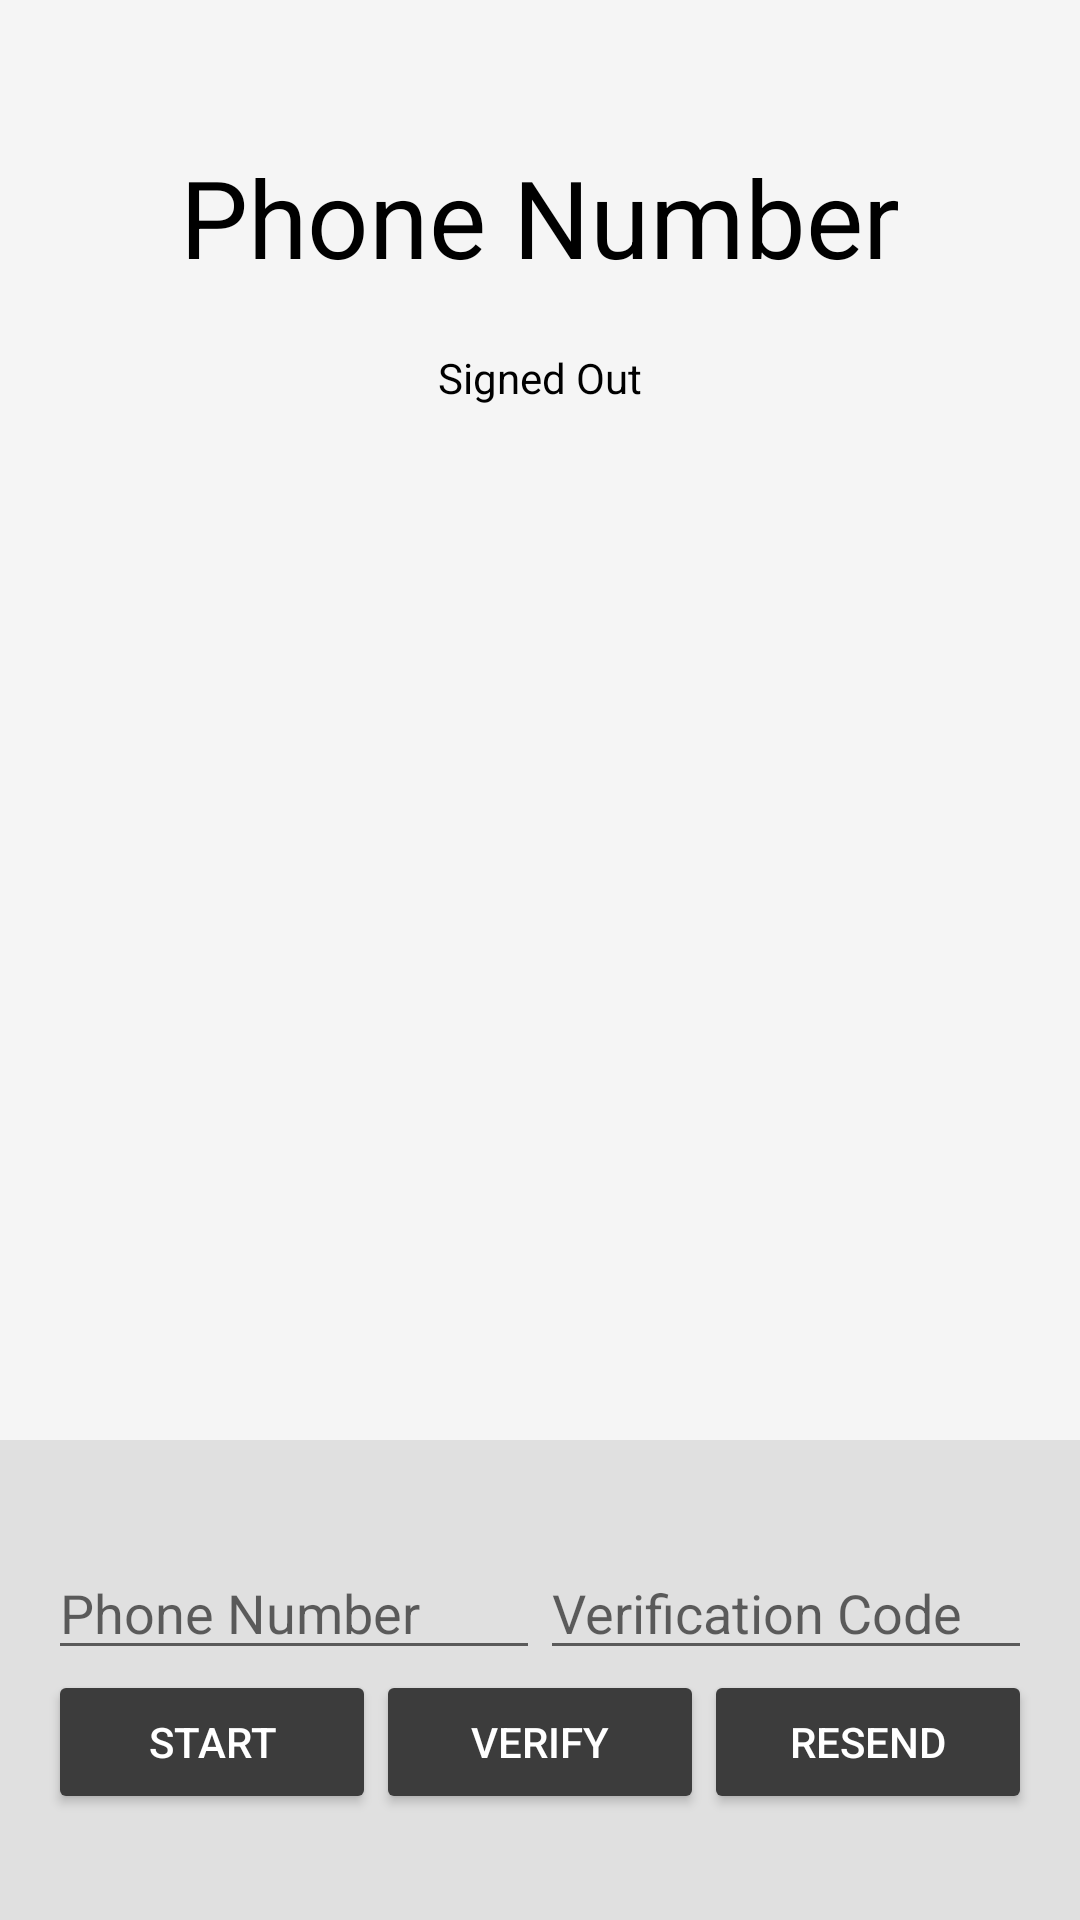

Write the Android layout XML for this screen, with the resource values it uses.
<!-- AndroidManifest.xml: application theme AppTheme -->
<!-- res/layout/activity_main.xml -->
<LinearLayout xmlns:android="http://schemas.android.com/apk/res/android"
    xmlns:tools="http://schemas.android.com/tools"
    android:id="@+id/main_layout"
    android:layout_width="match_parent"
    android:layout_height="match_parent"
    android:background="@color/grey_100"
    android:orientation="vertical"
    android:weightSum="4">

    <LinearLayout
        android:layout_width="match_parent"
        android:layout_height="0dp"
        android:layout_weight="3"
        android:gravity="center_horizontal"
        android:orientation="vertical">

        <ImageView
            android:id="@+id/icon"
            style="@style/ThemeOverlay.FirebaseIcon"
            android:layout_width="@dimen/_70sdp"
            android:layout_height="@dimen/_103sdp"
            android:contentDescription="@string/desc_firebase_lockup"
            android:src="@drawable/ic_autoride" />

        <TextView
            android:id="@+id/title_text"
            android:layout_width="wrap_content"
            android:layout_height="wrap_content"
            android:layout_marginBottom="@dimen/title_bottom_margin"
            android:text="@string/phone_title_text"
            android:theme="@style/ThemeOverlay.MyTitleText" />

        <TextView
            android:id="@+id/status"
            style="@style/ThemeOverlay.MyTextDetail"
            android:text="@string/signed_out" />

        <TextView
            android:id="@+id/detail"
            style="@style/ThemeOverlay.MyTextDetail"
            tools:text="Firebase User ID: 123456789abc" />

    </LinearLayout>


    <RelativeLayout
        android:layout_width="fill_parent"
        android:layout_height="0dp"
        android:layout_weight="1"
        android:background="@color/grey_300"
        android:gravity="center_vertical">

        <LinearLayout
            android:id="@+id/phone_auth_fields"
            android:layout_width="fill_parent"
            android:layout_height="wrap_content"
            android:orientation="vertical"
            android:paddingLeft="16dp"
            android:paddingRight="16dp">

            <LinearLayout
                android:layout_width="match_parent"
                android:layout_height="wrap_content"
                android:orientation="horizontal"
                android:weightSum="2.0">

                <EditText
                    android:id="@+id/field_phone_number"
                    android:layout_width="0dp"
                    android:layout_height="wrap_content"
                    android:hint="@string/hint_phone_number"
                    android:layout_weight="1.0"
                    android:inputType="phone"/>

                <EditText
                    android:id="@+id/field_verification_code"
                    android:layout_width="0dp"
                    android:layout_height="wrap_content"
                    android:hint="@string/hint_verification_code"
                    android:layout_weight="1.0"
                    android:inputType="number"/>

            </LinearLayout>

            <LinearLayout
                android:layout_width="match_parent"
                android:layout_height="wrap_content"
                android:orientation="horizontal"
                android:weightSum="3.0">

                <Button
                    android:theme="@style/ThemeOverlay.MyDarkButton"
                    android:id="@+id/button_start_verification"
                    android:layout_width="0dp"
                    android:layout_height="wrap_content"
                    android:layout_weight="1.0"
                    android:text="@string/start_phone_auth"/>

                <Button
                    android:theme="@style/ThemeOverlay.MyDarkButton"
                    android:id="@+id/button_verify_phone"
                    android:layout_width="0dp"
                    android:layout_height="wrap_content"
                    android:layout_weight="1.0"
                    android:text="@string/verify_phone_auth"/>

                <Button
                    android:theme="@style/ThemeOverlay.MyDarkButton"
                    android:id="@+id/button_resend"
                    android:layout_width="0dp"
                    android:layout_height="wrap_content"
                    android:layout_weight="1.0"
                    android:text="@string/resend_phone_auth"/>
            </LinearLayout>

        </LinearLayout>

        <LinearLayout
            android:id="@+id/signed_in_buttons"
            android:layout_width="fill_parent"
            android:layout_height="wrap_content"
            android:layout_centerInParent="true"
            android:orientation="horizontal"
            android:paddingLeft="16dp"
            android:paddingRight="16dp"
            android:visibility="gone"
            android:weightSum="1.0">

            <Button
                android:id="@+id/sign_out_button"
                android:layout_width="0dp"
                android:layout_height="wrap_content"
                android:layout_weight="1.0"
                android:text="@string/sign_out"
                android:theme="@style/ThemeOverlay.MyDarkButton" />

        </LinearLayout>

    </RelativeLayout>

</LinearLayout>
<!-- resources referenced by this layout -->
<resources>
  <color name="grey_100">#F5F5F5</color>
  <color name="grey_300">#E0E0E0</color>
  <dimen name="title_bottom_margin">16dp</dimen>
  <string name="desc_firebase_lockup">Firebase logo and name</string>
  <string name="hint_phone_number">Phone Number</string>
  <string name="hint_verification_code">Verification Code</string>
  <string name="phone_title_text">Phone Number</string>
  <string name="resend_phone_auth">Resend</string>
  <string name="sign_out">Sign Out</string>
  <string name="signed_out">Signed Out</string>
  <string name="start_phone_auth">Start</string>
  <string name="verify_phone_auth">Verify</string>
  <style name="ThemeOverlay.FirebaseIcon" parent="AppTheme">
          <item name="android:layout_marginTop">@dimen/icon_top_margin</item>
          <item name="android:layout_marginBottom">@dimen/icon_bottom_margin</item>
      </style>
  <style name="ThemeOverlay.MyDarkButton" parent="ThemeOverlay.AppCompat.Dark">
          <item name="colorButtonNormal">@color/colorAccent</item>
          <item name="android:layout_marginRight">4dp</item>
          <item name="android:layout_marginLeft">4dp</item>
          <item name="android:textColor">@android:color/white</item>
      </style>
  <style name="ThemeOverlay.MyTextDetail" parent="AppTheme">
          <item name="android:layout_width">wrap_content</item>
          <item name="android:layout_height">wrap_content</item>
          <item name="android:fadeScrollbars">true</item>
          <item name="android:gravity">center</item>
          <item name="android:maxLines">5</item>
          <item name="android:padding">4dp</item>
          <item name="android:scrollbars">vertical</item>
          <item name="android:textSize">14sp</item>
      </style>
  <style name="ThemeOverlay.MyTitleText" parent="AppTheme">
          <item name="android:gravity">center</item>
          <item name="android:textSize">36sp</item>
      </style>
  <style name="AppTheme" parent="Theme.AppCompat.Light.NoActionBar">
          
          <item name="colorPrimary">@color/colorPrimary</item>
          <item name="colorPrimaryDark">@color/colorPrimaryDark</item>
          <item name="colorAccent">@color/colorAccent</item>
          <item name="android:windowBackground">@color/white</item>
          <item name="actionBarStyle">@style/MyActionBar</item>
          <item name="colorControlHighlight">@color/colorAccent</item>
          <item name="android:scaleType">centerCrop</item>
          <item name="android:actionMenuTextColor">@color/carbon</item>
          <item name="android:windowContentOverlay">@null</item>
          <item name="android:typeface">normal</item>
          <item name="android:textColor">@color/black</item>
          <item name="android:textColorPrimary">@color/colorAccent</item>
          <item name="android:textColorPrimaryInverse">@color/white</item>
  
      </style>
  <dimen name="icon_top_margin">24dp</dimen>
  <dimen name="icon_bottom_margin">24dp</dimen>
  <color name="colorAccent">#3c3c3c</color>
  <color name="colorPrimary">#0a4553</color>
  <color name="colorPrimaryDark">#0a4553</color>
  <color name="white">#ffffff</color>
  <style name="MyActionBar" parent="@style/Widget.AppCompat.Light.ActionBar.Solid.Inverse">
          <item name="background">@android:color/transparent</item>
          
          <item name="android:typeface">normal</item>
          <item name="colorControlHighlight">@color/colorAccent</item>
          <item name="android:textColor">@color/white</item>
          <item name="android:actionMenuTextColor">@color/carbon</item>
          <item name="colorPrimary">@color/colorPrimary</item>
          <item name="colorPrimaryDark">@color/colorPrimaryDark</item>
      </style>
  <color name="carbon">#292a2e</color>
  <color name="black">#000000</color>
</resources>
